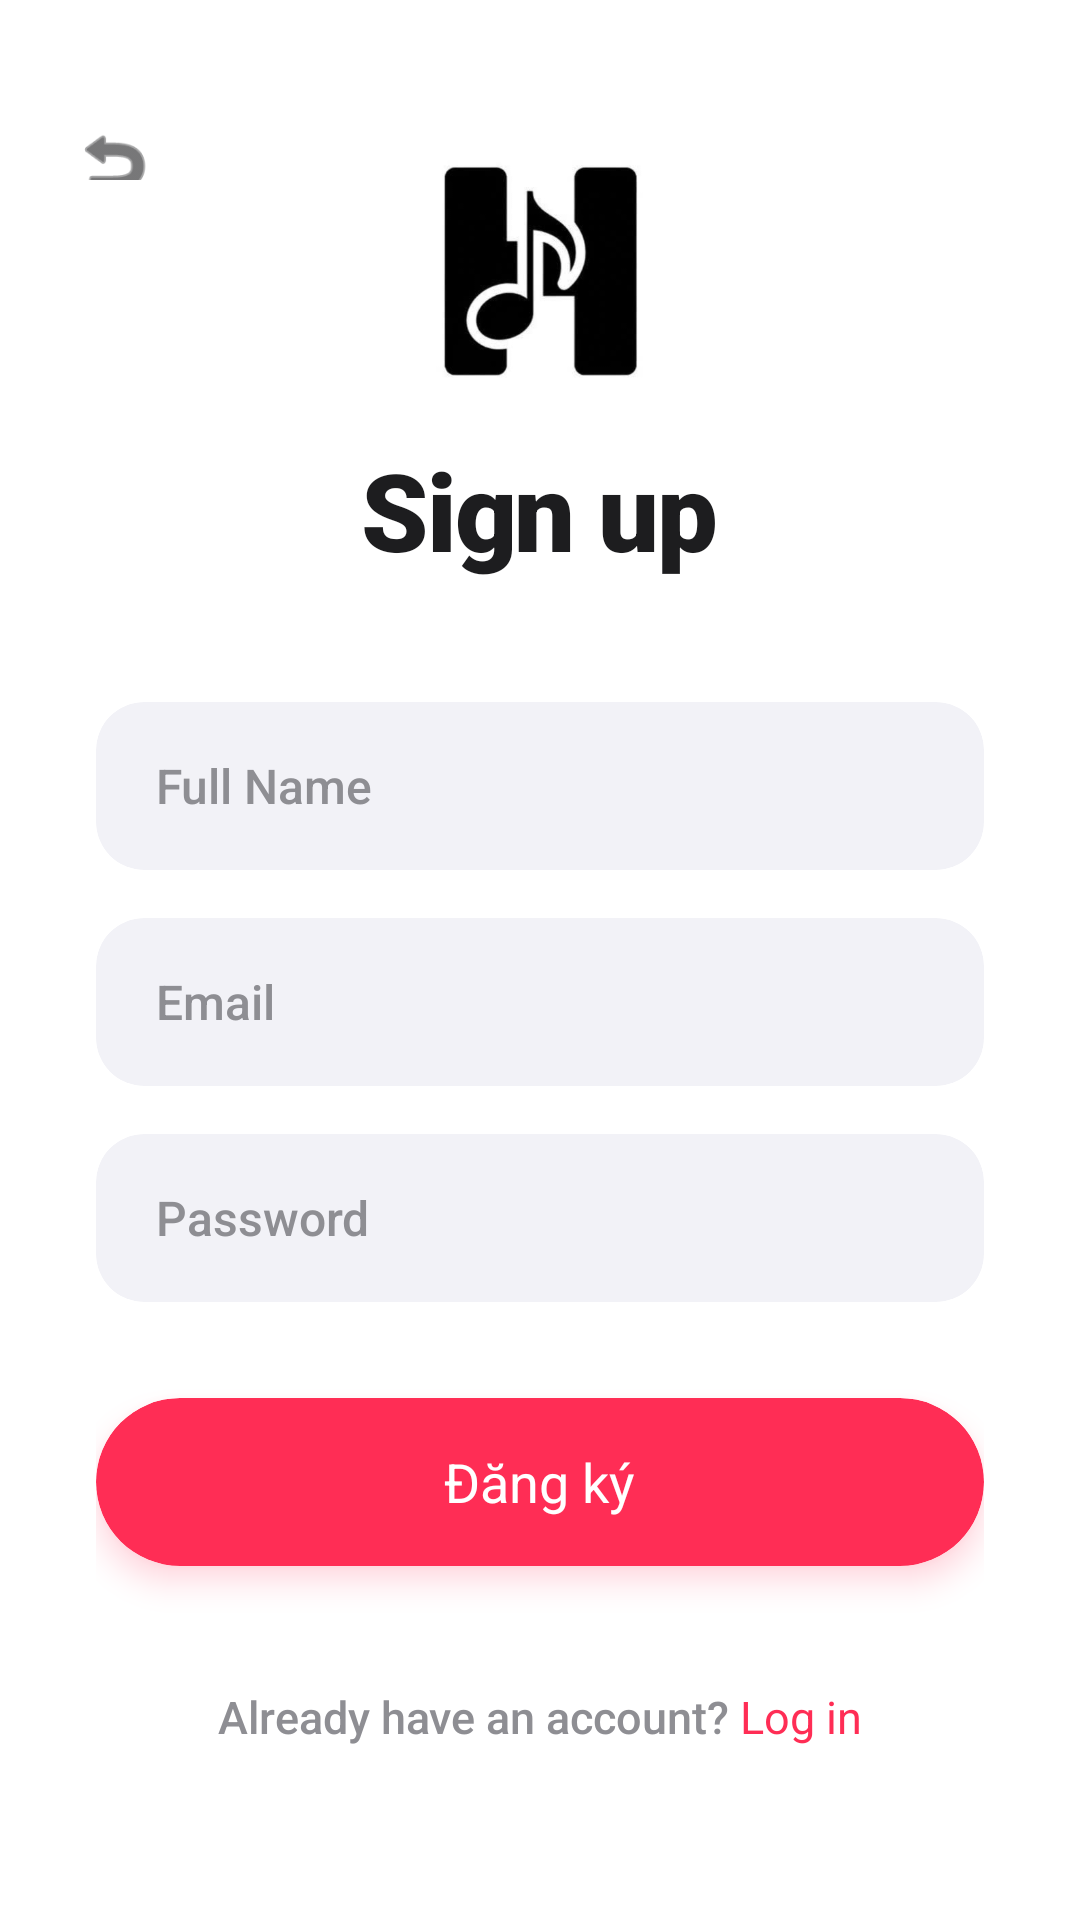

This screen was rendered from an Android layout file. Write that file and the resources it references.
<!-- AndroidManifest.xml: application theme Theme.Hmusicv2 -->
<!-- res/layout/activity_register.xml -->
<?xml version="1.0" encoding="utf-8"?>
<RelativeLayout xmlns:android="http://schemas.android.com/apk/res/android"
    xmlns:app="http://schemas.android.com/apk/res-auto"
    android:layout_width="match_parent"
    android:layout_height="match_parent"
    android:background="#FFFFFF">

    <RelativeLayout
        android:id="@+id/topBarRegister"
        android:layout_width="match_parent"
        android:layout_height="wrap_content"
        android:layout_marginTop="32dp"
        android:paddingHorizontal="24dp"
        android:paddingBottom="16dp">

        <ImageView
            android:id="@+id/btnBackRegister"
            android:layout_width="28dp"
            android:layout_height="28dp"
            android:src="@android:drawable/ic_menu_revert"
            app:tint="#1D1D1F"
            android:layout_alignParentStart="true"
            android:layout_centerVertical="true"
            android:background="?attr/selectableItemBackgroundBorderless"
            android:clickable="true"/>
    </RelativeLayout>

    <LinearLayout
        android:layout_width="match_parent"
        android:layout_height="wrap_content"
        android:layout_centerInParent="true"
        android:orientation="vertical"
        android:gravity="center_horizontal"
        android:paddingHorizontal="32dp">

        <ImageView
            android:layout_width="80dp"
            android:layout_height="80dp"
            android:src="@mipmap/hmusicv2"

            android:layout_marginBottom="16dp"/>

        <TextView
            android:layout_width="wrap_content"
            android:layout_height="wrap_content"
            android:text="Sign up"
            android:textColor="#1D1D1F"
            android:textSize="36sp"
            android:fontFamily="sans-serif-black"
            android:letterSpacing="-0.02"
            android:layout_marginBottom="40dp"/>
        <androidx.cardview.widget.CardView
            android:layout_width="match_parent"
            android:layout_height="56dp"
            app:cardCornerRadius="16dp"
            app:cardElevation="0dp"
            app:cardBackgroundColor="#F2F2F7"
            android:layout_marginBottom="16dp">

            <EditText
                android:id="@+id/edtName"
                android:layout_width="match_parent"
                android:layout_height="match_parent"
                android:background="@android:color/transparent"
                android:hint="Full Name"
                android:textColorHint="#8E8E93"
                android:textColor="#1D1D1F"
                android:textSize="16sp"
                android:fontFamily="sans-serif-medium"
                android:paddingHorizontal="20dp"
                android:inputType="textPersonName"/>
        </androidx.cardview.widget.CardView>

        <androidx.cardview.widget.CardView
            android:layout_width="match_parent"
            android:layout_height="56dp"
            app:cardCornerRadius="16dp"
            app:cardElevation="0dp"
            app:cardBackgroundColor="#F2F2F7"
            android:layout_marginBottom="16dp">

            <EditText
                android:id="@+id/edtEmail"
                android:layout_width="match_parent"
                android:layout_height="match_parent"
                android:background="@android:color/transparent"
                android:hint="Email"
                android:textColorHint="#8E8E93"
                android:textColor="#1D1D1F"
                android:textSize="16sp"
                android:fontFamily="sans-serif-medium"
                android:paddingHorizontal="20dp"
                android:inputType="textEmailAddress"/>
        </androidx.cardview.widget.CardView>

        <androidx.cardview.widget.CardView
            android:layout_width="match_parent"
            android:layout_height="56dp"
            app:cardCornerRadius="16dp"
            app:cardElevation="0dp"
            app:cardBackgroundColor="#F2F2F7"
            android:layout_marginBottom="32dp">

            <EditText
                android:id="@+id/edtPassword"
                android:layout_width="match_parent"
                android:layout_height="match_parent"
                android:background="@android:color/transparent"
                android:hint="Password"
                android:textColorHint="#8E8E93"
                android:textColor="#1D1D1F"
                android:textSize="16sp"
                android:fontFamily="sans-serif-medium"
                android:paddingHorizontal="20dp"
                android:inputType="textPassword"/>
        </androidx.cardview.widget.CardView>

        <androidx.cardview.widget.CardView
            android:id="@+id/btnRegister"
            android:layout_width="match_parent"
            android:layout_height="56dp"
            app:cardCornerRadius="28dp"
            app:cardBackgroundColor="@color/apple_pink"
            app:cardElevation="6dp"
            android:outlineAmbientShadowColor="#FF2D55"
            android:outlineSpotShadowColor="#FF2D55"
            android:clickable="true"
            android:focusable="true"
            android:foreground="?attr/selectableItemBackground">

            <TextView
                android:layout_width="wrap_content"
                android:layout_height="wrap_content"
                android:text="Đăng ký"
                android:textColor="#FFFFFF"
                android:textSize="18sp"
                android:fontFamily="sans-serif-bold"
                android:layout_gravity="center"/>
        </androidx.cardview.widget.CardView>

        <LinearLayout
            android:id="@+id/tvToLogin"
            android:layout_width="wrap_content"
            android:layout_height="wrap_content"
            android:orientation="horizontal"
            android:layout_marginTop="32dp"
            android:padding="8dp"
            android:clickable="true"
            android:focusable="true"
            android:background="?attr/selectableItemBackground">

            <TextView
                android:layout_width="wrap_content"
                android:layout_height="wrap_content"
                android:text="Already have an account? "
                android:textColor="#8E8E93"
                android:textSize="15sp"
                android:fontFamily="sans-serif-medium"/>

            <TextView
                android:layout_width="wrap_content"
                android:layout_height="wrap_content"
                android:text="Log in"
                android:textColor="@color/apple_pink"
                android:textSize="15sp"
                android:fontFamily="sans-serif-bold"/>
        </LinearLayout>

    </LinearLayout>
</RelativeLayout>
<!-- resources referenced by this layout -->
<resources>
  <!-- mipmap hmusicv2: jpg bitmap (mipmap-hdpi, 10434 bytes) -->
  <style name="Theme.Hmusicv2" parent="Theme.MaterialComponents.DayNight.NoActionBar">
  
          <item name="colorPrimary">@color/spotify_green</item>
          <item name="colorPrimaryVariant">@color/spotify_green_dark</item>
          <item name="colorOnPrimary">@color/black</item>
  
          <item name="android:windowBackground">@color/bg_background</item>
  
          <item name="colorSurface">@color/bg_card_grey</item>
          <item name="colorOnSurface">@color/text_primary</item>
  
          <item name="android:statusBarColor">@color/bg_background</item>
          <item name="android:windowLightStatusBar" tools:targetApi="m">false</item>
      </style>
  <color name="spotify_green">#FF2D55</color>
  <color name="spotify_green_dark">#D81B43</color>
  <color name="black">#1D1D1F</color>
  <color name="bg_background">#FFFFFF</color>
  <color name="bg_card_grey">#F5F5F7</color>
  <color name="text_primary">#1D1D1F</color>
</resources>
